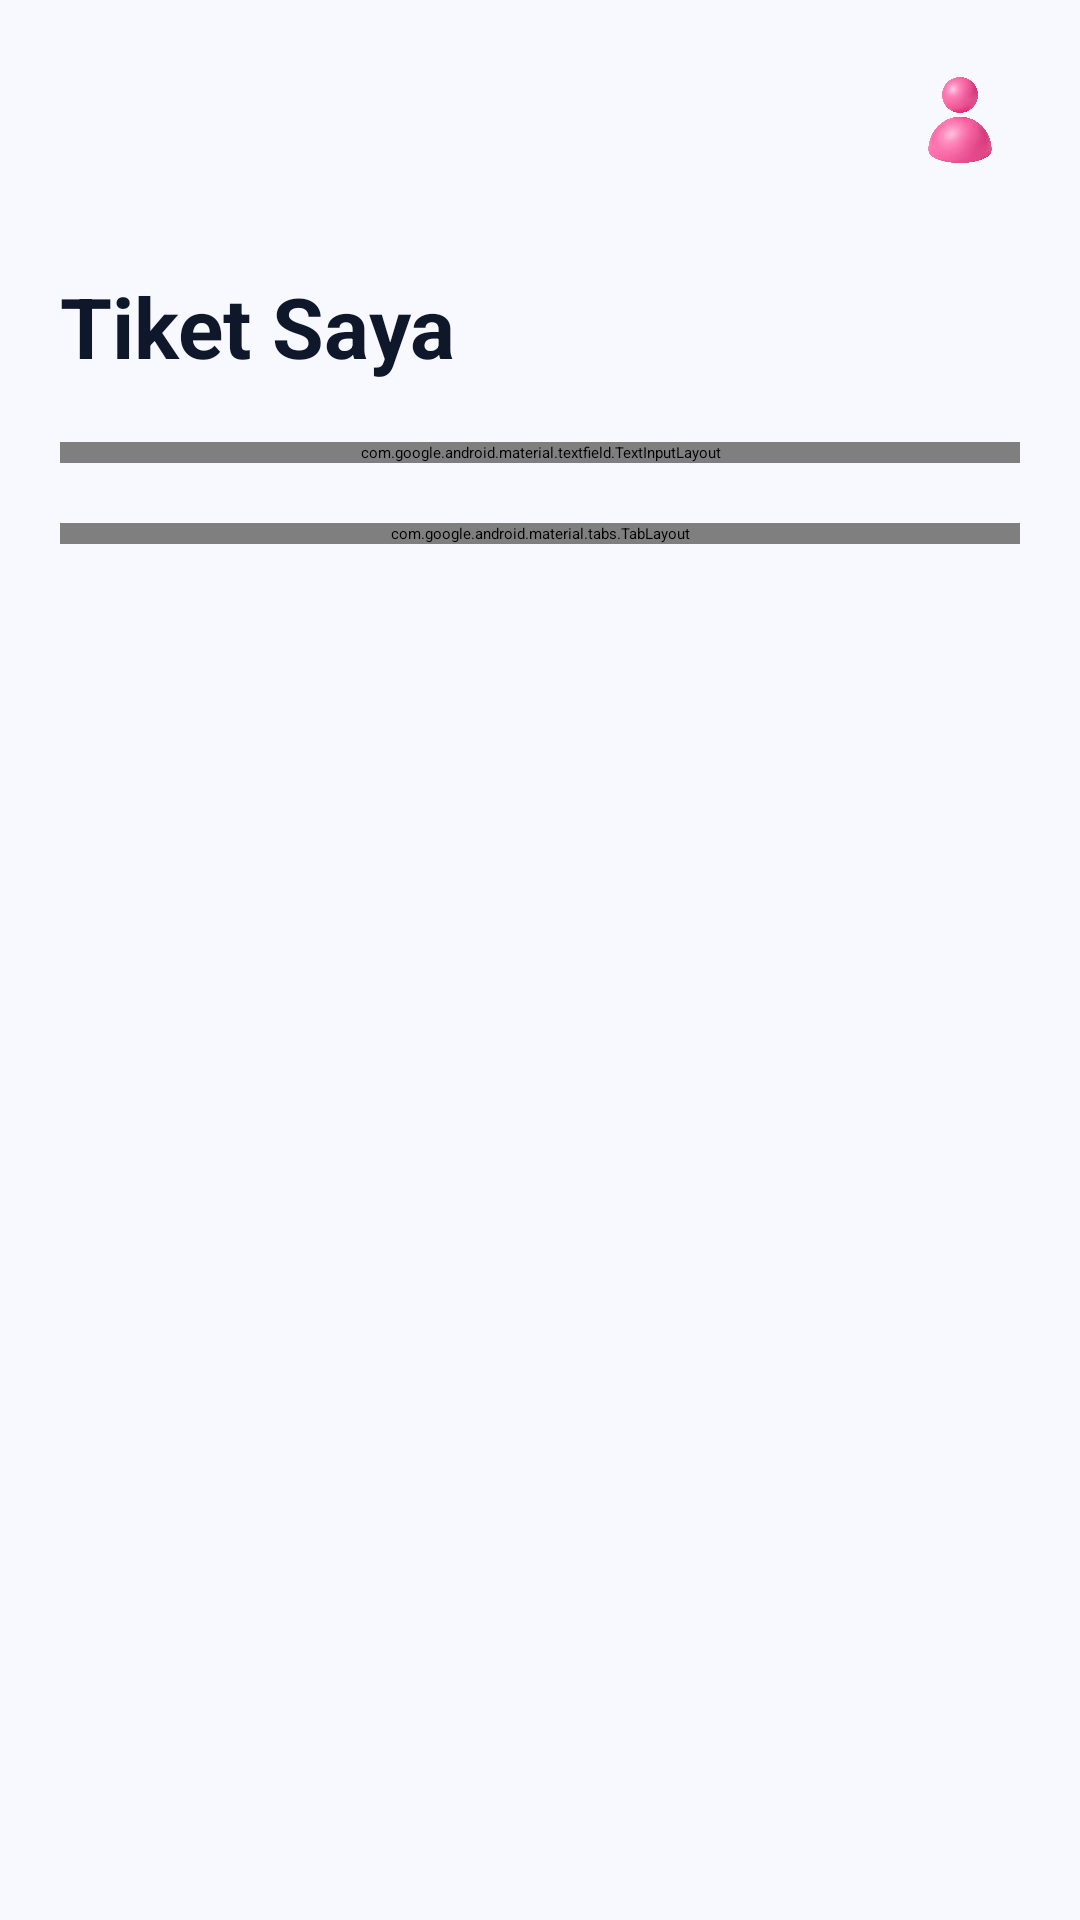

The Android layout XML behind this screen, and the referenced resources:
<!-- AndroidManifest.xml: application theme Theme.MyTix -->
<!-- res/layout/fragment_ticket.xml -->
<?xml version="1.0" encoding="utf-8"?>
<LinearLayout xmlns:android="http://schemas.android.com/apk/res/android"
    xmlns:app="http://schemas.android.com/apk/res-auto"
    android:layout_width="match_parent"
    android:layout_height="match_parent"
    android:background="@color/background"
    android:orientation="vertical">

    <androidx.core.widget.NestedScrollView
        android:layout_width="match_parent"
        android:layout_height="0dp"
        android:layout_weight="1"
        android:scrollbars="none">

        <LinearLayout
            android:layout_width="match_parent"
            android:layout_height="wrap_content"
            android:orientation="vertical"
            android:padding="20dp"
            android:paddingBottom="140dp">

            
            <androidx.constraintlayout.widget.ConstraintLayout
                android:layout_width="match_parent"
                android:layout_height="wrap_content">

                <ImageView
                    android:id="@+id/imgLogo"
                    android:layout_width="120dp"
                    android:layout_height="40dp"
                    android:scaleType="fitCenter"
                    android:src="@drawable/ic_logo"
                    app:layout_constraintEnd_toEndOf="parent"
                    app:layout_constraintStart_toStartOf="parent"
                    app:layout_constraintTop_toTopOf="parent" />

                <ImageView
                    android:id="@+id/imgUser"
                    android:layout_width="40dp"
                    android:layout_height="40dp"
                    android:src="@drawable/img_user"
                    app:layout_constraintEnd_toEndOf="parent"
                    app:layout_constraintTop_toTopOf="parent" />

            </androidx.constraintlayout.widget.ConstraintLayout>

            
            <TextView
                android:layout_width="wrap_content"
                android:layout_height="wrap_content"
                android:layout_marginTop="30dp"
                android:text="Tiket Saya"
                android:textColor="@color/text_primary"
                android:textSize="28sp"
                android:textStyle="bold" />

            
            <com.google.android.material.textfield.TextInputLayout
                android:layout_width="match_parent"
                android:layout_height="wrap_content"
                android:layout_marginTop="20dp"
                app:boxBackgroundColor="#FFFFFF"
                app:boxBackgroundMode="filled"
                app:boxCornerRadiusBottomEnd="20dp"
                app:boxCornerRadiusBottomStart="20dp"
                app:boxCornerRadiusTopEnd="20dp"
                app:boxCornerRadiusTopStart="20dp"
                app:startIconDrawable="@android:drawable/ic_menu_search">

                <com.google.android.material.textfield.TextInputEditText
                    android:layout_width="match_parent"
                    android:layout_height="wrap_content"
                    android:hint="Cari tiket..."
                    android:textColor="@color/text_primary"
                    android:textColorHint="@color/text_primary" />

            </com.google.android.material.textfield.TextInputLayout>

            <com.google.android.material.tabs.TabLayout
                android:id="@+id/tabLayout"
                android:layout_width="match_parent"
                android:layout_height="wrap_content"
                android:layout_marginTop="20dp"
                android:background="@android:color/transparent"
                app:tabIndicatorColor="#FF1493"
                app:tabMode="scrollable"
                app:tabSelectedTextColor="#FF1493"
                app:tabTextColor="#94A3B8" />

            <androidx.viewpager2.widget.ViewPager2
                android:id="@+id/viewPager"
                android:layout_width="match_parent"
                android:layout_height="700dp"
                android:layout_marginTop="2dp" />
        </LinearLayout>

    </androidx.core.widget.NestedScrollView>

</LinearLayout>
<!-- resources referenced by this layout -->
<resources>
  <color name="background">#f8f8ff</color>
  <color name="text_primary">#0F172A</color>
  <!-- drawable img_user: png bitmap (drawable, 252441 bytes) -->
  <style name="Theme.MyTix" parent="Base.Theme.MyTix" />
  <style name="Base.Theme.MyTix" parent="Theme.Material3.DayNight.NoActionBar">
  
      </style>
</resources>
